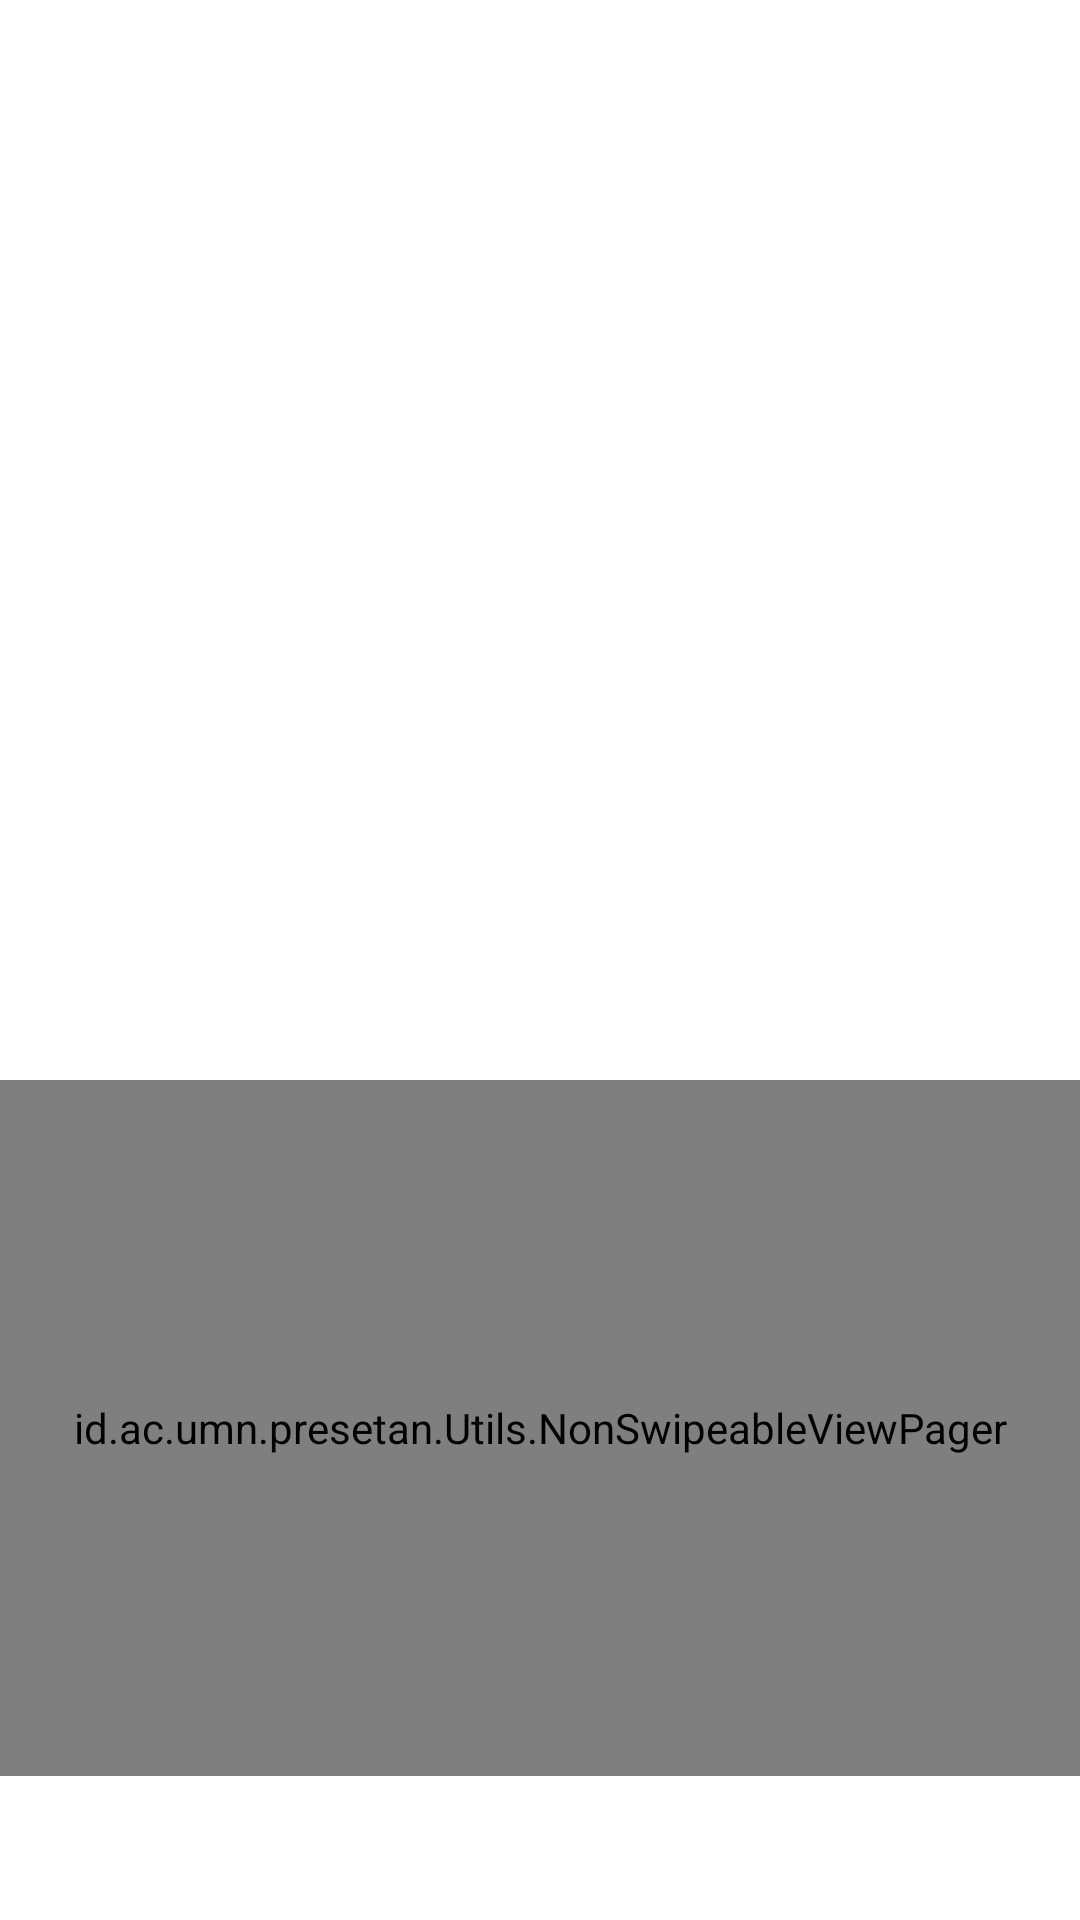

Write the Android layout XML for this screen, with the resource values it uses.
<!-- AndroidManifest.xml: application theme AppTheme -->
<!-- res/layout/activity_edit.xml -->
<?xml version="1.0" encoding="utf-8"?>
<androidx.constraintlayout.widget.ConstraintLayout xmlns:android="http://schemas.android.com/apk/res/android"
    xmlns:app="http://schemas.android.com/apk/res-auto"
    xmlns:tools="http://schemas.android.com/tools"
    android:layout_width="match_parent"
    android:layout_height="match_parent"
    tools:context=".MainActivity">
    <ImageView
        android:id="@+id/imageView"
        android:layout_width="match_parent"
        android:layout_height="match_parent"
        android:padding="4dp" />
    <com.google.android.material.appbar.AppBarLayout
        android:theme="@style/AppTheme.AppBarOverLay"
        android:layout_width="match_parent"
        android:layout_height="wrap_content"
        tools:ignore="MissingConstraints">

        <androidx.appcompat.widget.Toolbar
            android:id="@+id/toolBar"
            android:layout_width="match_parent"
            app:popupTheme="@style/AppTheme.PopupOverLay"
            android:layout_height="?attr/actionBarSize"></androidx.appcompat.widget.Toolbar>
    </com.google.android.material.appbar.AppBarLayout>
    <include layout="@layout/content_main"/>

    
    
    
    
    
    
    
    
    

    
</androidx.constraintlayout.widget.ConstraintLayout>
<!-- res/layout/content_main.xml (included above) -->
<?xml version="1.0" encoding="utf-8"?>
<RelativeLayout xmlns:android="http://schemas.android.com/apk/res/android"
    android:layout_width="match_parent"
    xmlns:app="http://schemas.android.com/apk/res-auto"
    android:layout_height="match_parent"
    xmlns:tools="http://schemas.android.com/tools"
    app:layout_behavior="@string/appbar_scrolling_view_behavior"
    android:orientation="vertical"
    android:background="@android:color/white"
    tools:context=".EditActivity"
    tools:showIn="@layout/activity_edit">
    <ImageView
        android:id="@+id/image_preview"
        android:scaleType="centerCrop"
        android:layout_width="match_parent"
        android:layout_height="360dp"/>
    <id.ac.umn.presetan.Utils.NonSwipeableViewPager
        android:id="@+id/viewpager"
        android:layout_width="match_parent"
        android:layout_height="120dp"
        android:layout_below="@id/image_preview"
        android:layout_above="@id/tabs"
        app:layout_behavior="@string/appbar_scrolling_view_behaviour"/>
    <com.google.android.material.tabs.TabLayout
        android:id="@+id/tabs"
        android:layout_alignParentBottom="true"
        android:layout_width="match_parent"
        android:layout_height="wrap_content"
        app:tabGravity="fill"
        app:tabMode="fixed"/>
</RelativeLayout>
<!-- resources referenced by this layout -->
<resources>
  <string name="appbar_scrolling_view_behaviour" />
  <style name="AppTheme.AppBarOverLay" parent="Theme.AppCompat.Light" />
  <style name="AppTheme.PopupOverLay" parent="Theme.AppCompat.Light" />
  <style name="AppTheme" parent="Theme.AppCompat.Light.DarkActionBar">
          
          <item name="colorPrimary">@color/colorPrimary</item>
          <item name="colorPrimaryDark">@color/colorPrimaryDark</item>
          <item name="colorAccent">@color/colorAccent</item>
      </style>
  <color name="colorPrimary">#b7a69e</color>
  <color name="colorPrimaryDark">#665E59</color>
  <color name="colorAccent">#8D4A43</color>
</resources>
